Dataset: img (GitHub, h-anne13/data-mining-assignment-1-harper-zappone). Classes: none, bubble, kick, lash, rush.

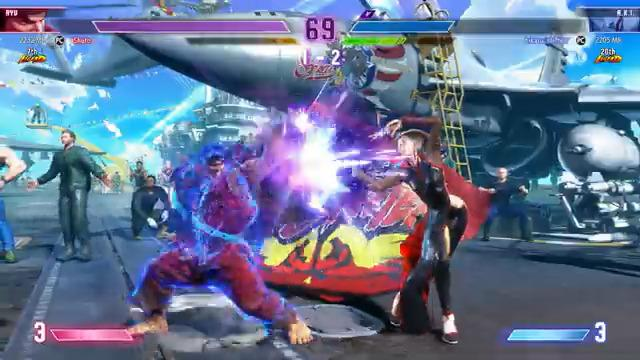
Label: bubble

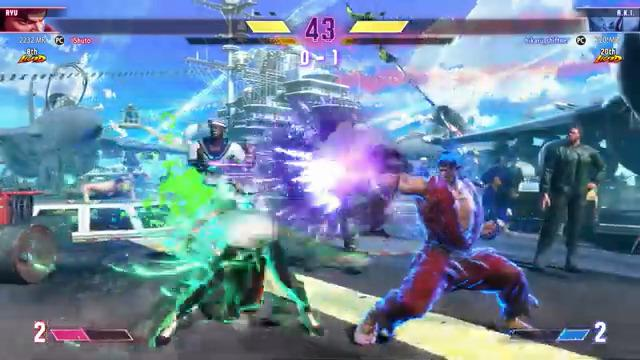
Label: rush

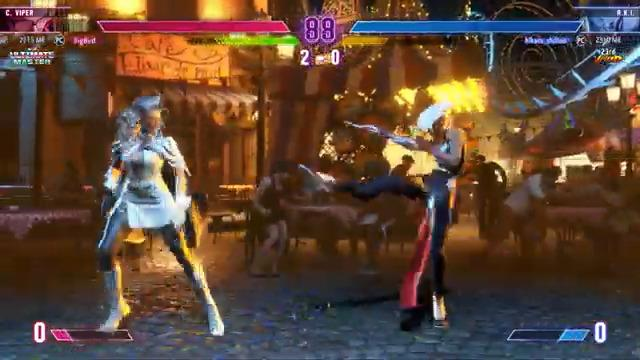
Label: kick

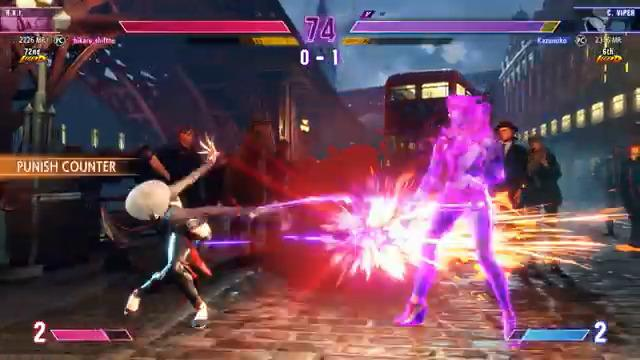
Label: lash
